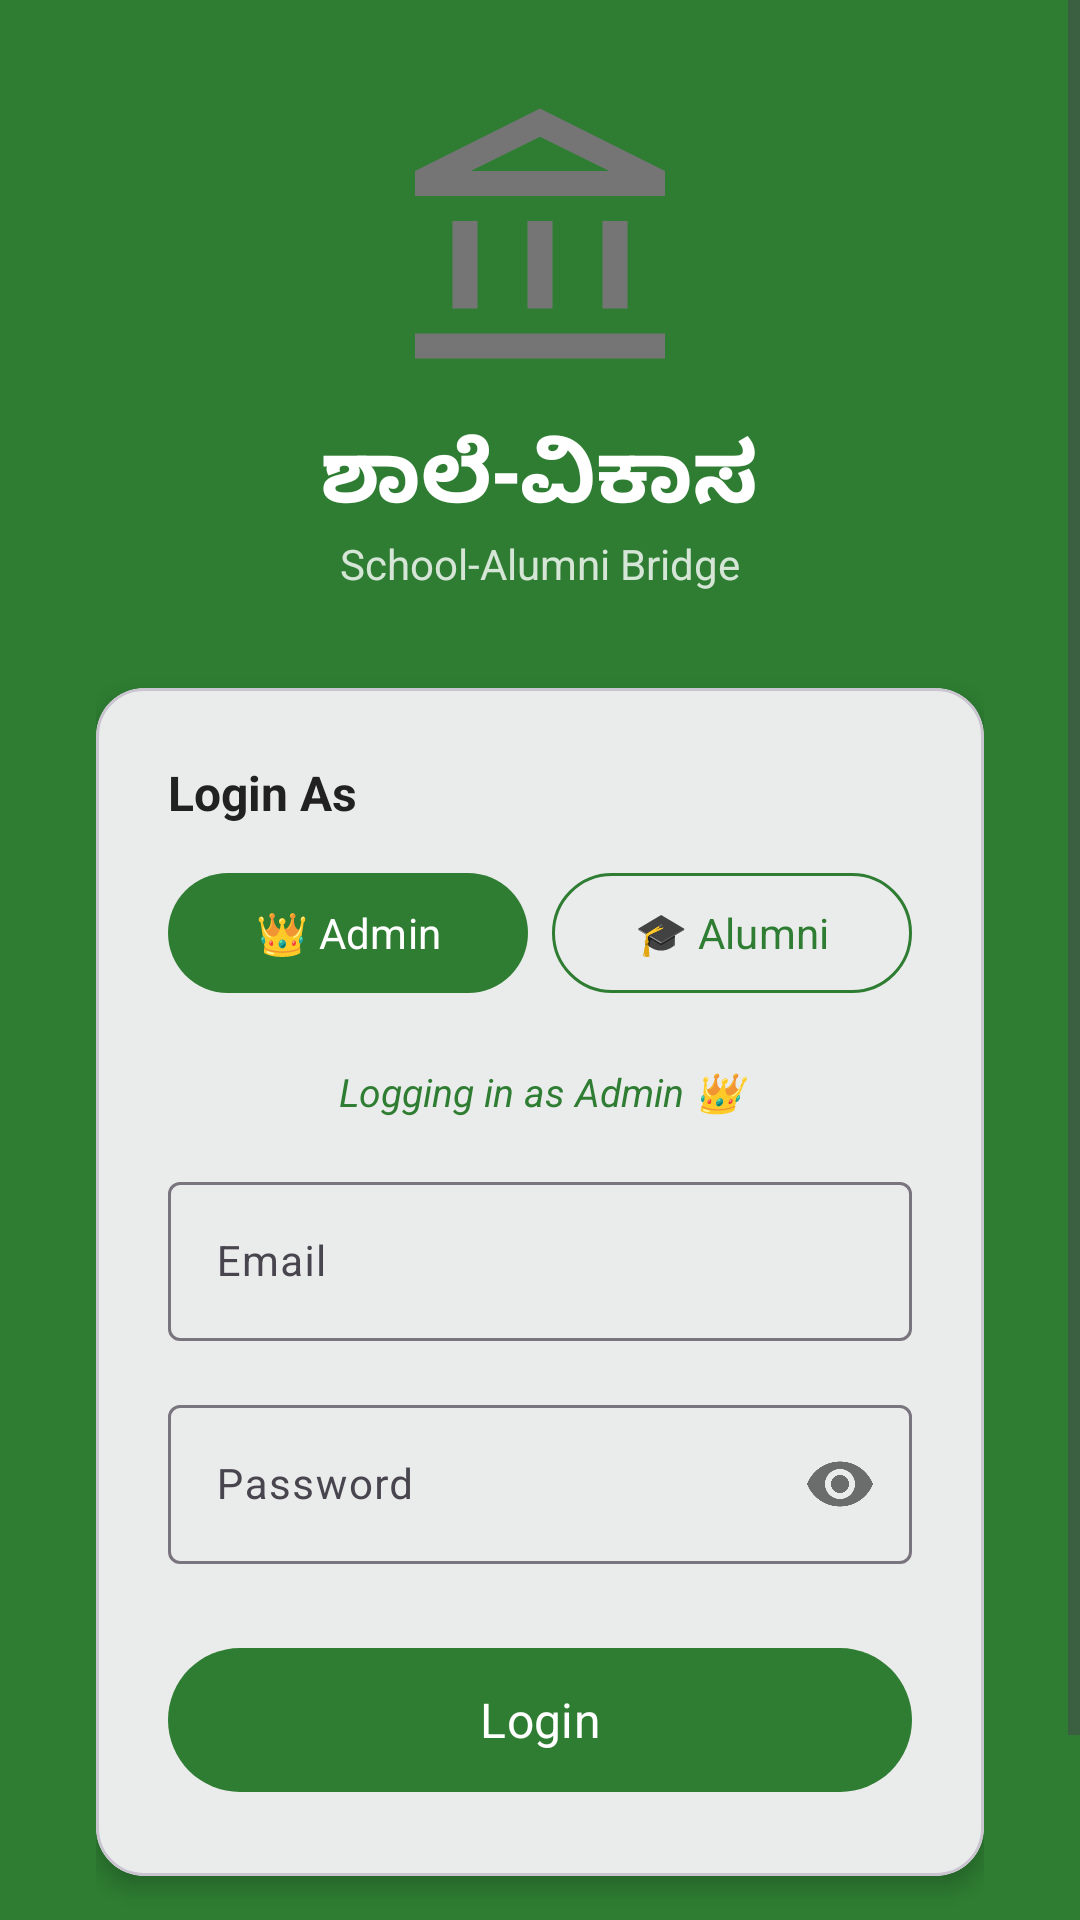

Write the Android layout XML for this screen, with the resource values it uses.
<!-- AndroidManifest.xml: application theme Theme.ShaaleVikas -->
<!-- res/layout/activity_login.xml -->
<?xml version="1.0" encoding="utf-8"?>
<ScrollView xmlns:android="http://schemas.android.com/apk/res/android"
    xmlns:app="http://schemas.android.com/apk/res-auto"
    android:layout_width="match_parent"
    android:layout_height="match_parent"
    android:background="@color/primary_green">

    <LinearLayout
        android:layout_width="match_parent"
        android:layout_height="wrap_content"
        android:gravity="center"
        android:orientation="vertical"
        android:padding="32dp">

        
        <ImageView
            android:layout_width="100dp"
            android:layout_height="100dp"
            android:layout_marginBottom="8dp"
            android:src="@drawable/ic_school_logo"
            android:contentDescription="Shaale-Vikas logo" />

        
        <TextView
            android:layout_width="wrap_content"
            android:layout_height="wrap_content"
            android:text="ಶಾಲೆ-ವಿಕಾಸ"
            android:textColor="@android:color/white"
            android:textSize="28sp"
            android:textStyle="bold" />

        <TextView
            android:layout_width="wrap_content"
            android:layout_height="wrap_content"
            android:text="School-Alumni Bridge"
            android:textColor="#CCFFFFFF"
            android:textSize="14sp"
            android:layout_marginBottom="32dp" />

        
        <com.google.android.material.card.MaterialCardView
            android:layout_width="match_parent"
            android:layout_height="wrap_content"
            android:layout_marginBottom="16dp"
            app:cardCornerRadius="16dp"
            app:cardElevation="4dp">

            <LinearLayout
                android:layout_width="match_parent"
                android:layout_height="wrap_content"
                android:orientation="vertical"
                android:padding="24dp">

                
                <TextView
                    android:layout_width="wrap_content"
                    android:layout_height="wrap_content"
                    android:text="Login As"
                    android:textSize="16sp"
                    android:textStyle="bold"
                    android:textColor="@color/text_primary"
                    android:layout_marginBottom="12dp" />

                <LinearLayout
                    android:layout_width="match_parent"
                    android:layout_height="wrap_content"
                    android:orientation="horizontal"
                    android:layout_marginBottom="20dp">

                    
                    <com.google.android.material.button.MaterialButton
                        android:id="@+id/btn_toggle_admin"
                        android:layout_width="0dp"
                        android:layout_height="48dp"
                        android:layout_weight="1"
                        android:text="👑 Admin"
                        android:textSize="14sp"
                        android:layout_marginEnd="8dp"
                        app:backgroundTint="@color/primary_green" />

                    
                    <com.google.android.material.button.MaterialButton
                        android:id="@+id/btn_toggle_alumni"
                        android:layout_width="0dp"
                        android:layout_height="48dp"
                        android:layout_weight="1"
                        android:text="🎓 Alumni"
                        android:textSize="14sp"
                        style="@style/Widget.Material3.Button.OutlinedButton"
                        app:strokeColor="@color/primary_green" />

                </LinearLayout>

                
                <TextView
                    android:id="@+id/tv_login_as"
                    android:layout_width="match_parent"
                    android:layout_height="wrap_content"
                    android:text="Logging in as Admin 👑"
                    android:textSize="13sp"
                    android:textColor="@color/primary_green"
                    android:textStyle="italic"
                    android:gravity="center"
                    android:layout_marginBottom="16dp" />

                
                <com.google.android.material.textfield.TextInputLayout
                    android:layout_width="match_parent"
                    android:layout_height="wrap_content"
                    android:hint="Email"
                    style="@style/Widget.Material3.TextInputLayout.OutlinedBox"
                    android:layout_marginBottom="16dp">
                    <com.google.android.material.textfield.TextInputEditText
                        android:id="@+id/et_email"
                        android:layout_width="match_parent"
                        android:layout_height="wrap_content"
                        android:inputType="textEmailAddress" />
                </com.google.android.material.textfield.TextInputLayout>

                
                <com.google.android.material.textfield.TextInputLayout
                    android:layout_width="match_parent"
                    android:layout_height="wrap_content"
                    android:hint="Password"
                    style="@style/Widget.Material3.TextInputLayout.OutlinedBox"
                    app:passwordToggleEnabled="true"
                    android:layout_marginBottom="24dp">
                    <com.google.android.material.textfield.TextInputEditText
                        android:id="@+id/et_password"
                        android:layout_width="match_parent"
                        android:layout_height="wrap_content"
                        android:inputType="textPassword" />
                </com.google.android.material.textfield.TextInputLayout>

                
                <com.google.android.material.button.MaterialButton
                    android:id="@+id/btn_login"
                    android:layout_width="match_parent"
                    android:layout_height="56dp"
                    android:text="Login"
                    android:textSize="16sp"
                    app:backgroundTint="@color/primary_green" />

                
                <ProgressBar
                    android:id="@+id/progress_bar"
                    android:layout_width="wrap_content"
                    android:layout_height="wrap_content"
                    android:layout_gravity="center"
                    android:layout_marginTop="8dp"
                    android:visibility="gone" />

            </LinearLayout>
        </com.google.android.material.card.MaterialCardView>

        
        <TextView
            android:id="@+id/tv_register"
            android:layout_width="wrap_content"
            android:layout_height="wrap_content"
            android:text="New alumni? Register here"
            android:textColor="@android:color/white"
            android:textSize="14sp"
            android:padding="8dp" />

    </LinearLayout>
</ScrollView>
<!-- resources referenced by this layout -->
<resources>
  <color name="primary_green">#2E7D32</color>
  <color name="text_primary">#212121</color>
  <!-- drawable ic_school_logo (drawable) -->
  <vector xmlns:android="http://schemas.android.com/apk/res/android" android:height="24dp" android:tint="#757575" android:viewportHeight="960" android:viewportWidth="960" android:width="24dp">
        
      <path android:fillColor="@android:color/white" android:pathData="M200,680L200,400L280,400L280,680L200,680ZM440,680L440,400L520,400L520,680L440,680ZM80,840L80,760L880,760L880,840L80,840ZM680,680L680,400L760,400L760,680L680,680ZM80,320L80,240L480,40L880,240L880,320L80,320ZM258,240L480,240L702,240L258,240ZM258,240L702,240L480,130L258,240Z"/>
      
  </vector>
  <style name="Theme.ShaaleVikas" parent="Theme.Material3.Light.NoActionBar">
          <item name="colorPrimary">@color/primary_green</item>
          <item name="colorPrimaryDark">@color/primary_green_dark</item>
          <item name="colorAccent">@color/accent_amber</item>
          <item name="android:fontFamily">sans-serif</item>
          <item name="android:textSize">14sp</item>
      </style>
  <color name="primary_green_dark">#1B5E20</color>
  <color name="accent_amber">#FFA000</color>
</resources>
